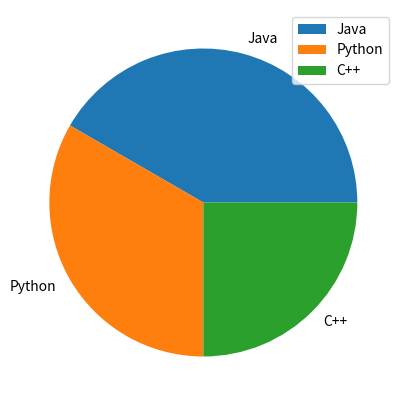

Write Python code to recreate this figure.
import matplotlib.pyplot as plt

plt.figure(figsize=(5, 5))

jobs = [100, 80, 60]
fields = ["Java", "Python", "C++"]

plt.pie(jobs, labels=fields)

plt.legend()

plt.show()
